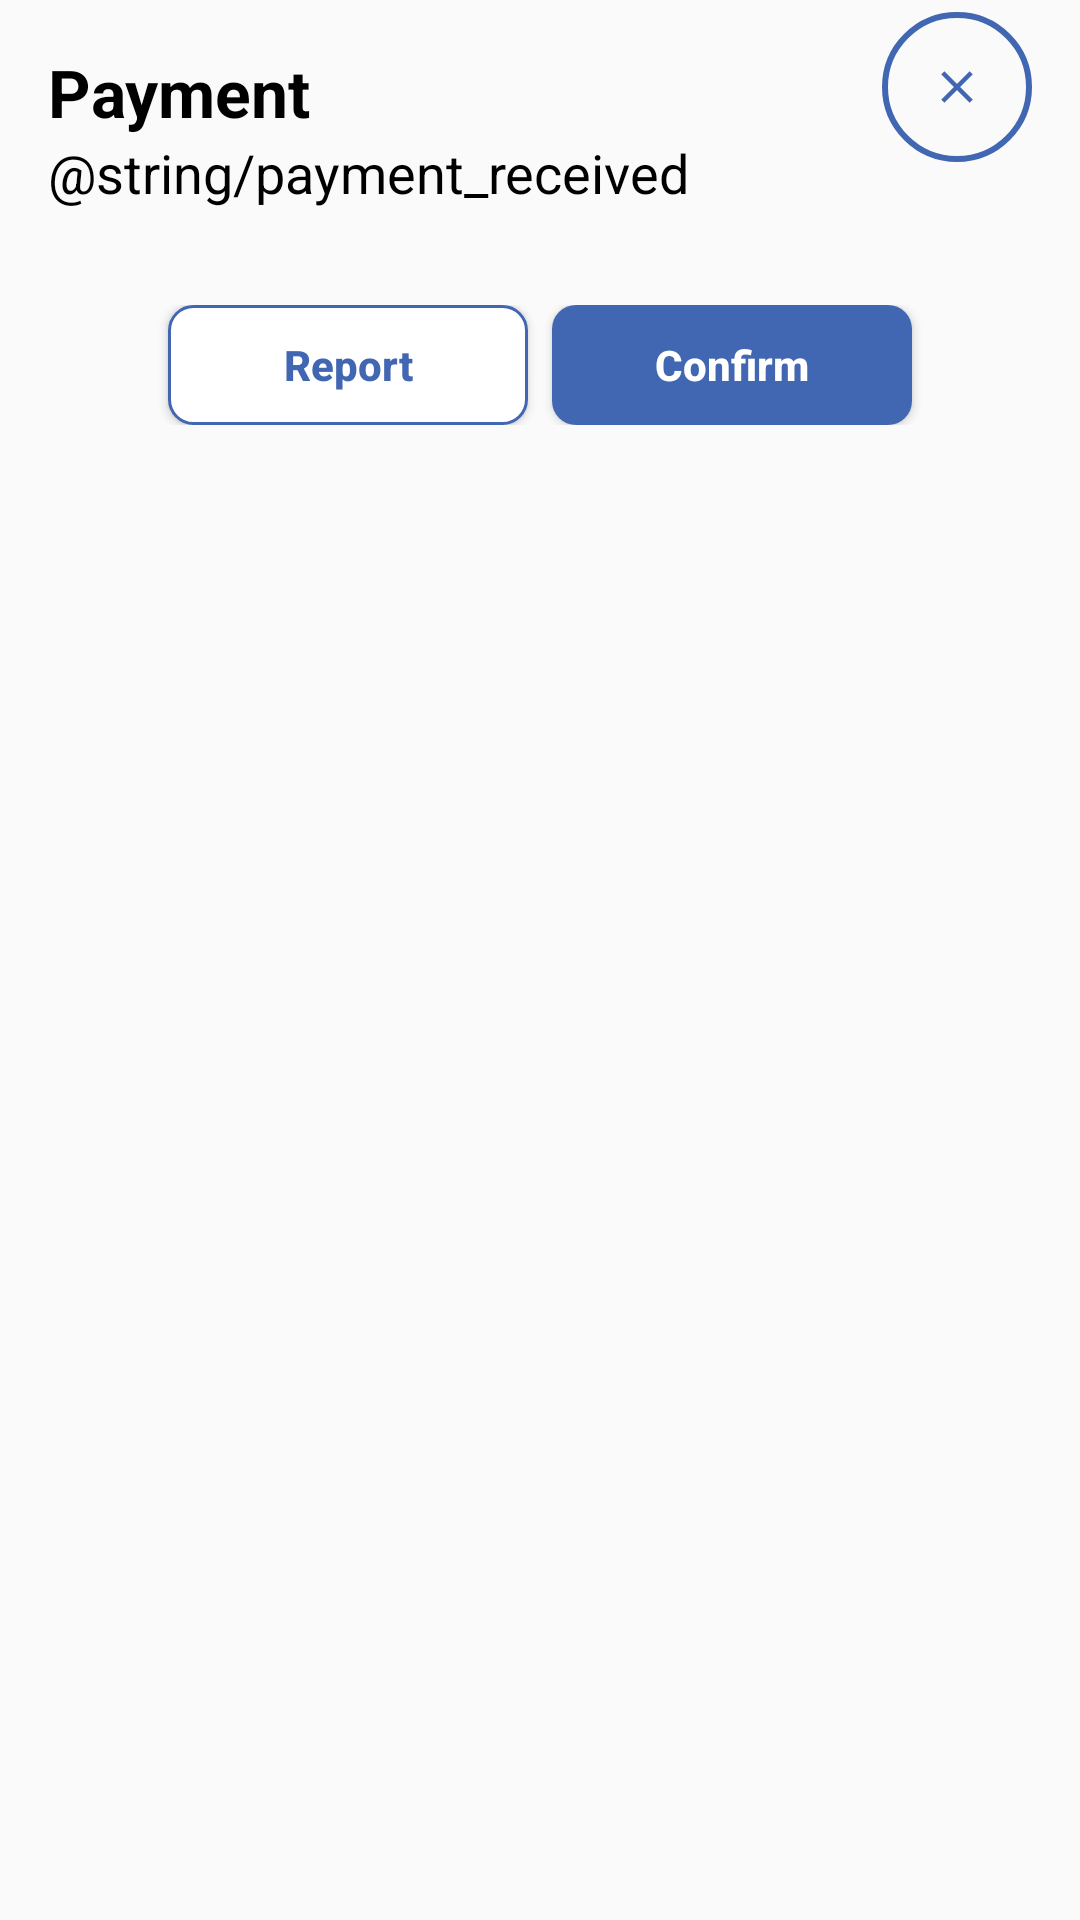

Android layout source for this screen:
<!-- AndroidManifest.xml: application theme AppTheme -->
<!-- res/layout/dialog_payment.xml -->
<?xml version="1.0" encoding="utf-8"?>
<RelativeLayout xmlns:android="http://schemas.android.com/apk/res/android"
    style="@style/MatchWrap"
    android:layout_marginTop="@dimen/base_pow_four"
    android:paddingStart="@dimen/base_pow_four"
    android:paddingEnd="@dimen/base_pow_four">

    <RelativeLayout
        android:id="@+id/rl_dismiss"
        android:layout_width="@dimen/base_fifty"
        android:layout_height="@dimen/base_fifty"
        android:layout_alignParentEnd="true"
        android:layout_marginTop="@dimen/base_pow_two"
        android:background="@drawable/shape_count_job">

        <ImageView
            style="@style/MatchMatch"
            android:src="@drawable/ic_close" />

    </RelativeLayout>

    <TextView
        android:id="@+id/tv_payment_title"
        style="@style/TextViewLarge"
        android:layout_marginTop="@dimen/base_pow_four"
        android:text="@string/payment"
        android:textColor="@android:color/black" />

    <TextView
        android:id="@+id/tv_payment_sub_title"
        style="@style/TextViewMediumBlack"
        android:layout_below="@id/tv_payment_title"
        android:text="@string/payment_received" />

    <LinearLayout
        style="@style/LinearLayoutButtonPair"
        android:layout_below="@id/tv_payment_sub_title"
        android:layout_alignParentBottom="false"
        android:layout_marginTop="@dimen/base_pow_five">

        <Button
            android:id="@+id/bt_report"
            style="@style/ButtonWhiteShort"
            android:text="@string/report" />

        <Button
            android:id="@+id/bt_confirm"
            style="@style/ButtonBlueShort"
            android:layout_marginStart="@dimen/base_pow_three"
            android:text="@string/confirm" />

    </LinearLayout>

</RelativeLayout>
<!-- resources referenced by this layout -->
<resources>
  <dimen name="base_fifty">50dp</dimen>
  <dimen name="base_pow_five">32dp</dimen>
  <dimen name="base_pow_four">16dp</dimen>
  <dimen name="base_pow_three">8dp</dimen>
  <dimen name="base_pow_two">4dp</dimen>
  <!-- drawable ic_close (drawable) -->
  <vector android:height="24dp" android:tint="#4267B2"
      android:viewportHeight="24.0" android:viewportWidth="24.0"
      android:width="24dp" xmlns:android="http://schemas.android.com/apk/res/android">
      <path android:fillColor="#FF000000" android:pathData="M19,6.41L17.59,5 12,10.59 6.41,5 5,6.41 10.59,12 5,17.59 6.41,19 12,13.41 17.59,19 19,17.59 13.41,12z"/>
  </vector>
  <string name="confirm">Confirm</string>
  <string name="payment">Payment</string>
  <string name="report">Report</string>
  <style name="ButtonWhiteShort" parent="ButtonBlueShort">
          <item name="android:background">@drawable/shape_bt_white</item>
          <item name="android:textColor">@color/colorAccent</item>
      </style>
  <style name="LinearLayoutButtonPair" parent="MatchWrap">
          <item name="android:layout_alignParentBottom">true</item>
          <item name="android:layout_marginBottom">@dimen/base_pow_five</item>
          <item name="android:gravity">center</item>
          <item name="android:orientation">horizontal</item>
      </style>
  <style name="MatchMatch">
          <item name="android:layout_width">match_parent</item>
          <item name="android:layout_height">match_parent</item>
      </style>
  <style name="MatchWrap">
          <item name="android:layout_width">match_parent</item>
          <item name="android:layout_height">wrap_content</item>
      </style>
  <style name="TextViewLarge" parent="WrapWrap">
          <item name="android:textSize">@dimen/text_large</item>
          <item name="android:textColor">@color/colorAccent</item>
          <item name="android:textStyle">bold</item>
      </style>
  <style name="TextViewMediumBlack" parent="WrapWrap">
          <item name="android:textSize">@dimen/text_medium</item>
          <item name="android:textColor">@android:color/black</item>
      </style>
  <style name="AppTheme" parent="Theme.AppCompat.Light.NoActionBar">
          
          <item name="colorPrimary">@color/colorPrimary</item>
          <item name="colorPrimaryDark">@color/colorPrimaryDark</item>
          <item name="colorAccent">@color/colorAccent</item>
      </style>
  <dimen name="base_pow_one">2dp</dimen>
  <color name="colorAccent">#4267B2</color>
  <dimen name="bt_short_width">120dp</dimen>
  <dimen name="bt_height">40dp</dimen>
  <!-- drawable shape_bt_blue (drawable) -->
  <?xml version="1.0" encoding="utf-8"?>
  <shape xmlns:android="http://schemas.android.com/apk/res/android"
      android:shape="rectangle">
  
      <solid android:color="@color/colorPrimary" />
  
      <corners android:radius="@dimen/base_pow_three" />
  
  </shape>
  <!-- drawable shape_bt_white (drawable) -->
  <?xml version="1.0" encoding="utf-8"?>
  <shape xmlns:android="http://schemas.android.com/apk/res/android"
      android:shape="rectangle">
  
      <solid android:color="@android:color/white" />
  
      <corners android:radius="@dimen/base_pow_three" />
  
      <stroke
          android:width="@dimen/base_one"
          android:color="@color/colorAccent" />
  
  </shape>
  <style name="WrapWrap">
          <item name="android:layout_width">wrap_content</item>
          <item name="android:layout_height">wrap_content</item>
      </style>
  <dimen name="text_large">22sp</dimen>
  <dimen name="text_medium">18sp</dimen>
  <color name="colorPrimary">#4267B2</color>
  <color name="colorPrimaryDark">#2A5298</color>
  <dimen name="base_one">1dp</dimen>
</resources>
